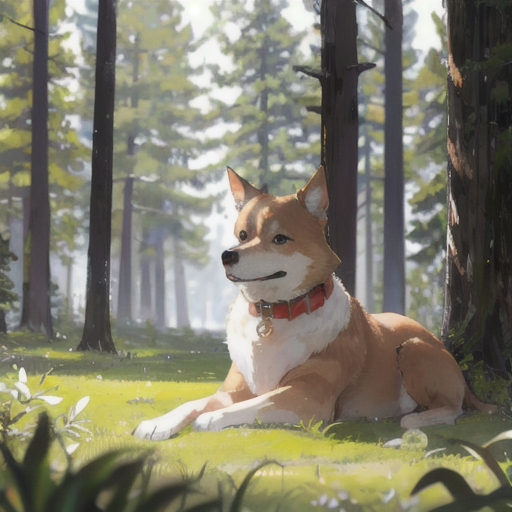
Generation parameters embedded in this image by AUTOMATIC1111 Stable Diffusion web UI or a fork of it (Forge, ...) (PNG 'parameters' text chunk):
a dog laying looking at the camera with a blurry background of trees in the background, animal photography, looking at viewer, absurdres, high res, ultrasharp, 8k, masterpiece, (adult:1.2), old, (big:1.2)
Negative prompt: (puppy:1.2),(young:1.2), easynegative, extra fingers, fewer fingers, (low quality, worst quality:1.4), (bad anatomy), (inaccurate limb:1.2), bad composition, inaccurate eyes, extra digit, fewer digits, (extra arms:1.2), watermark, copyright, signature, logo, chromic aberration 
Steps: 20, Sampler: DPM++ 2M Karras, CFG scale: 7, Seed: 1375940618, Size: 512x512, Model hash: 876b4c7ba5, Model: cetusMix_Whalefall2, Version: v1.6.0